Labelled photos from "Durian_Leaf_Diseases", an image-classification folder in tmai110605/DurianLeafDisease. The possible labels are: algal, allocaridara attack, blight, healthy, phomopsis.

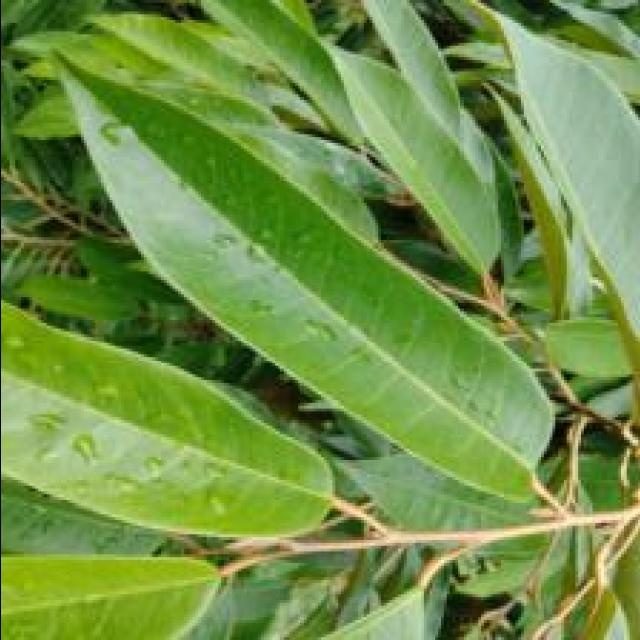
Label: healthy

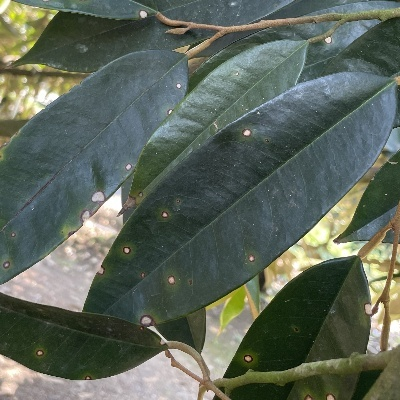
Label: phomopsis

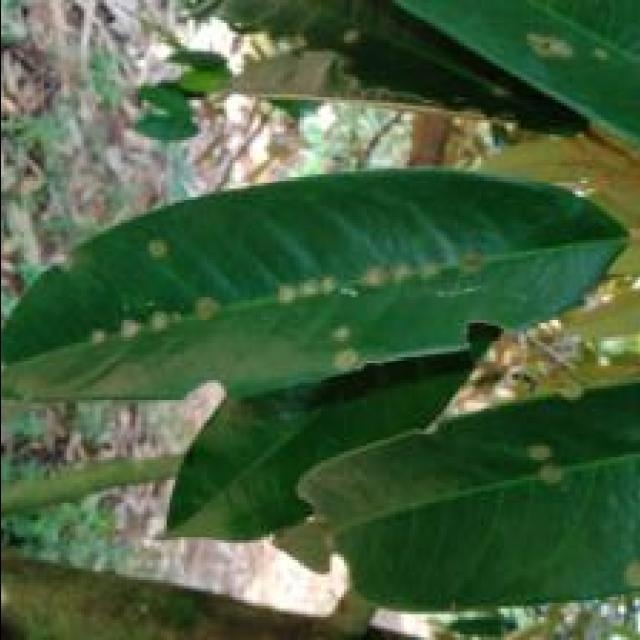
Label: algal

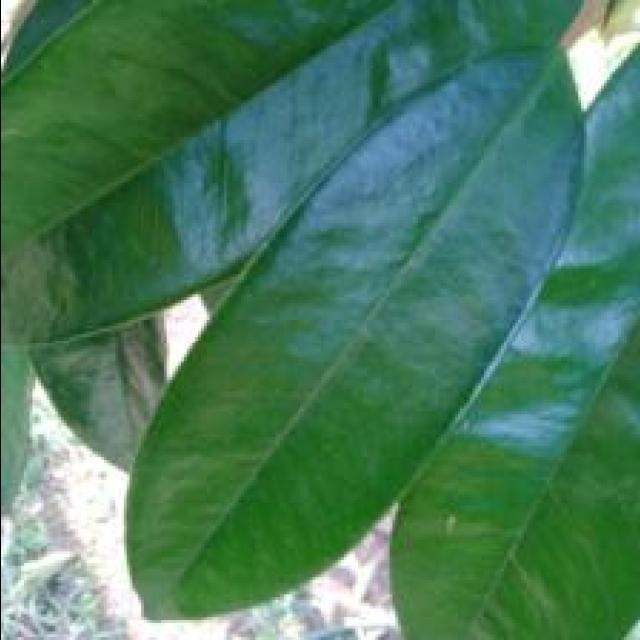
Label: healthy

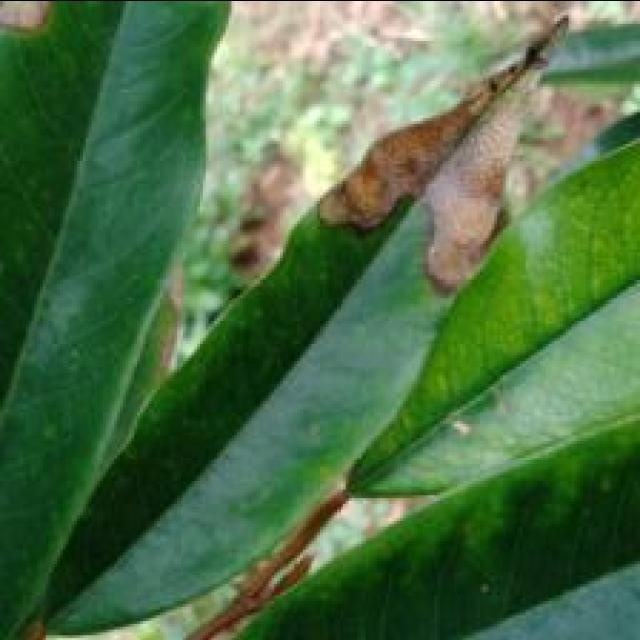
Label: blight

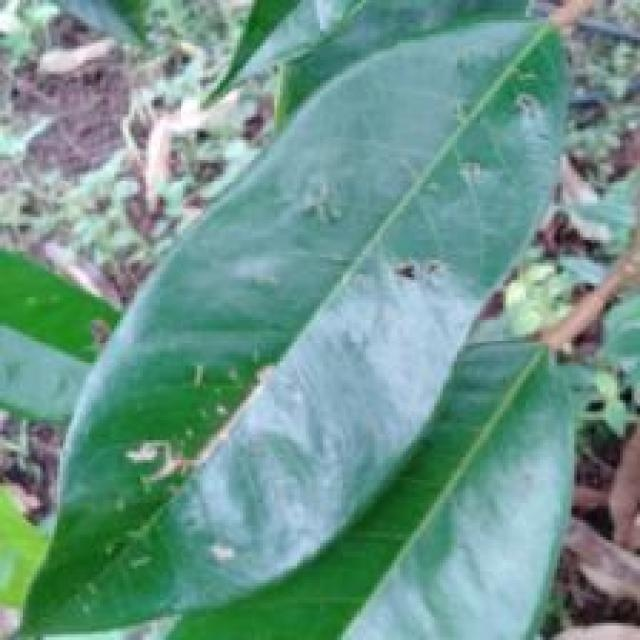
Label: allocaridara attack
